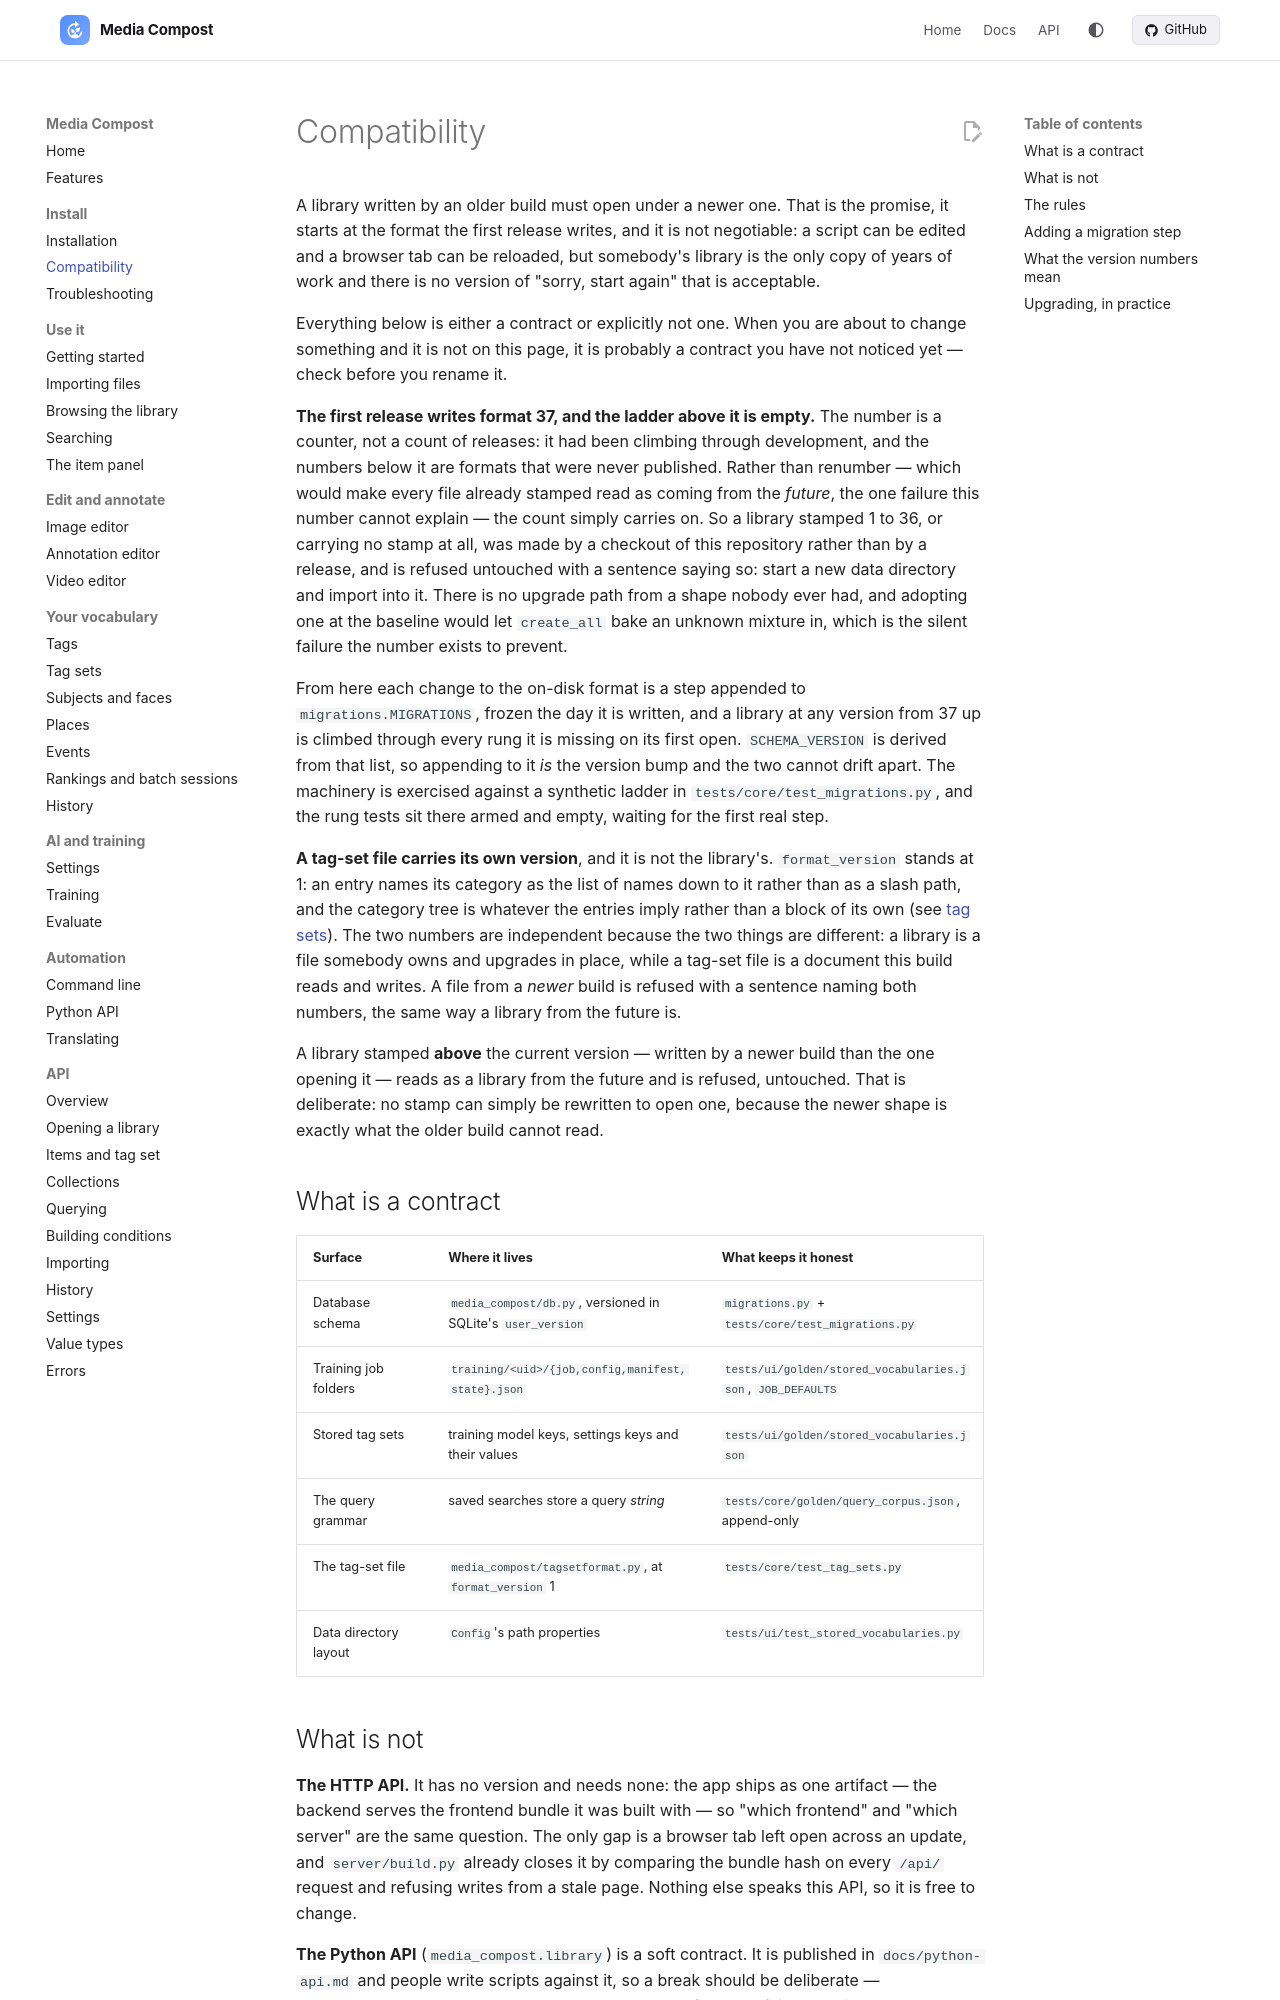

repository: mediacompost/media-compost · page: compatibility/index.html · generator: mkdocs

# Compatibility

A library written by an older build must open under a newer one. That is the
promise, it starts at the format the first release writes, and it is not
negotiable: a script can be edited and a browser tab can be reloaded, but
somebody's library is the only copy of years of work and there is no version
of "sorry, start again" that is acceptable.

Everything below is either a contract or explicitly not one. When you are
about to change something and it is not on this page, it is probably a
contract you have not noticed yet — check before you rename it.

**The first release writes format 37, and the ladder above it is empty.** The
number is a counter, not a count of releases: it had been climbing through
development, and the numbers below it are formats that were never published.
Rather than renumber — which would make every file already stamped read as
coming from the *future*, the one failure this number cannot explain — the
count simply carries on. So a library stamped 1 to 36, or carrying no stamp at
all, was made by a checkout of this repository rather than by a release, and
is refused untouched with a sentence saying so: start a new data directory and
import into it. There is no upgrade path from a shape nobody ever had, and
adopting one at the baseline would let `create_all` bake an unknown mixture in,
which is the silent failure the number exists to prevent.

From here each change to the on-disk format is a step appended to
`migrations.MIGRATIONS`, frozen the day it is written, and a library at any
version from 37 up is climbed through every rung it is missing on its first
open. `SCHEMA_VERSION` is derived from that list, so appending to it *is* the
version bump and the two cannot drift apart. The machinery is exercised
against a synthetic ladder in `tests/core/test_migrations.py`, and the rung
tests sit there armed and empty, waiting for the first real step.

**A tag-set file carries its own version**, and it is not the library's.
`format_version` stands at 1: an entry names its category as the list of names
down to it rather than as a slash path, and the category tree is whatever the
entries imply rather than a block of its own (see [tag sets](tag-sets.md)).
The two numbers are independent because the two things are different: a
library is a file somebody owns and upgrades in place, while a tag-set file is
a document this build reads and writes. A file from a *newer* build is refused
with a sentence naming both numbers, the same way a library from the future is.

A library stamped **above** the current version — written by a newer build
than the one opening it — reads as a library from the future and is refused,
untouched. That is deliberate: no stamp can simply be rewritten to open one,
because the newer shape is exactly what the older build cannot read.

## What is a contract

| Surface | Where it lives | What keeps it honest |
|---|---|---|
| Database schema | `media_compost/db.py`, versioned in SQLite's `user_version` | `migrations.py` + `tests/core/test_migrations.py` |
| Training job folders | `training/<uid>/{job,config,manifest,state}.json` | `tests/ui/golden/stored_vocabularies.json`, `JOB_DEFAULTS` |
| Stored tag sets | training model keys, settings keys and their values | `tests/ui/golden/stored_vocabularies.json` |
| The query grammar | saved searches store a query *string* | `tests/core/golden/query_corpus.json`, append-only |
| The tag-set file | `media_compost/tagsetformat.py`, at `format_version` 1 | `tests/core/test_tag_sets.py` |
| Data directory layout | `Config`'s path properties | `tests/ui/test_stored_vocabularies.py` |
